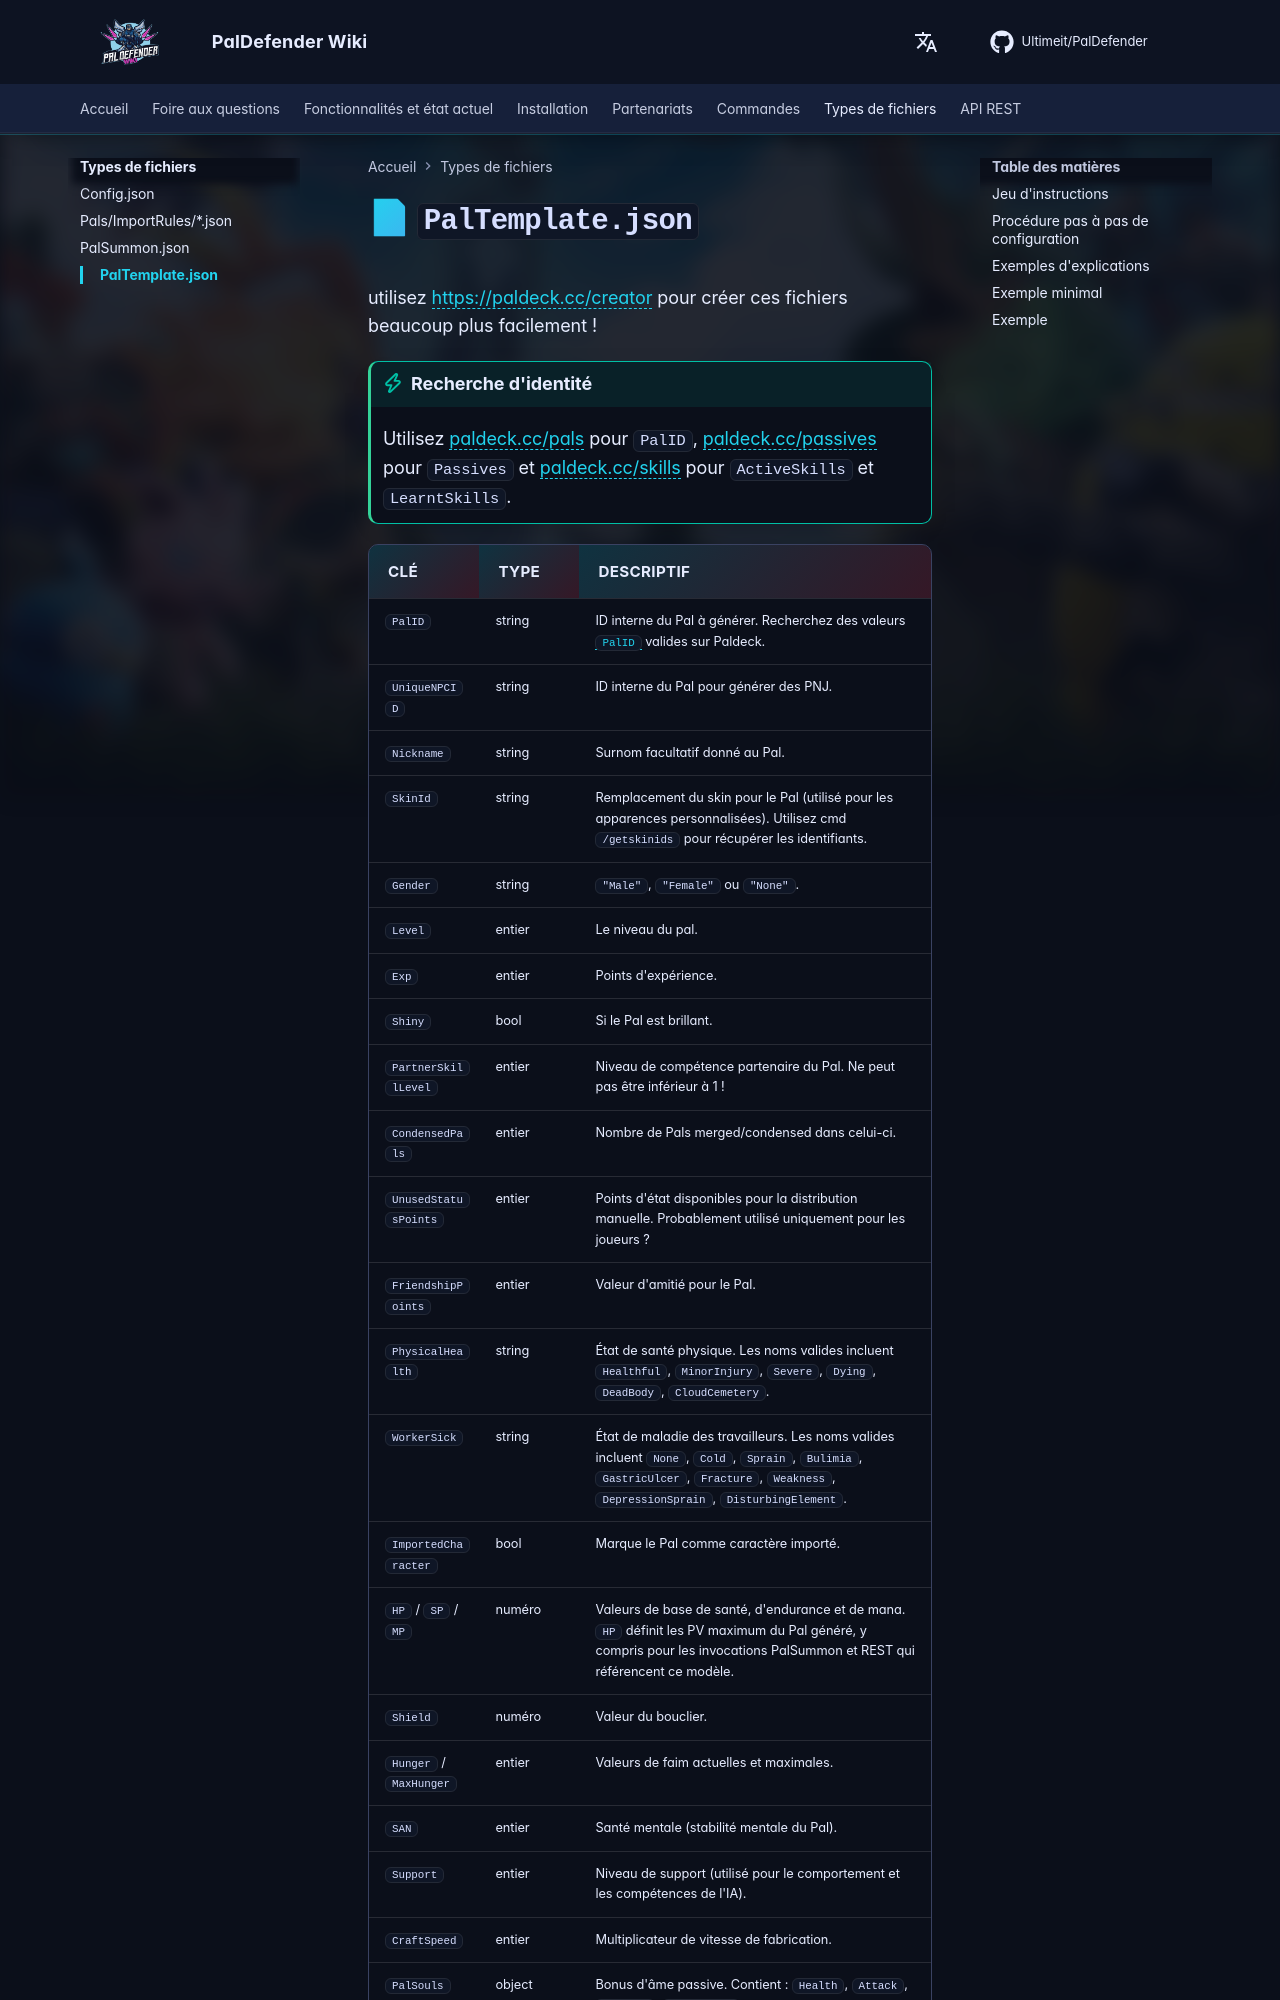

repository: Ultimeit/PalDefender · page: fr/FileTypes/PalTemplate/index.html · generator: mkdocs

# 📄 `PalTemplate.json`

utilisez <https://paldeck.cc/creator> pour créer ces fichiers beaucoup plus facilement !

!!! tip "Recherche d'identité"
    Utilisez [paldeck.cc/pals](https://paldeck.cc/pals) pour `PalID`, [paldeck.cc/passives](https://paldeck.cc/passives) pour `Passives` et [paldeck.cc/skills](https://paldeck.cc/skills) pour `ActiveSkills` et `LearntSkills`.
